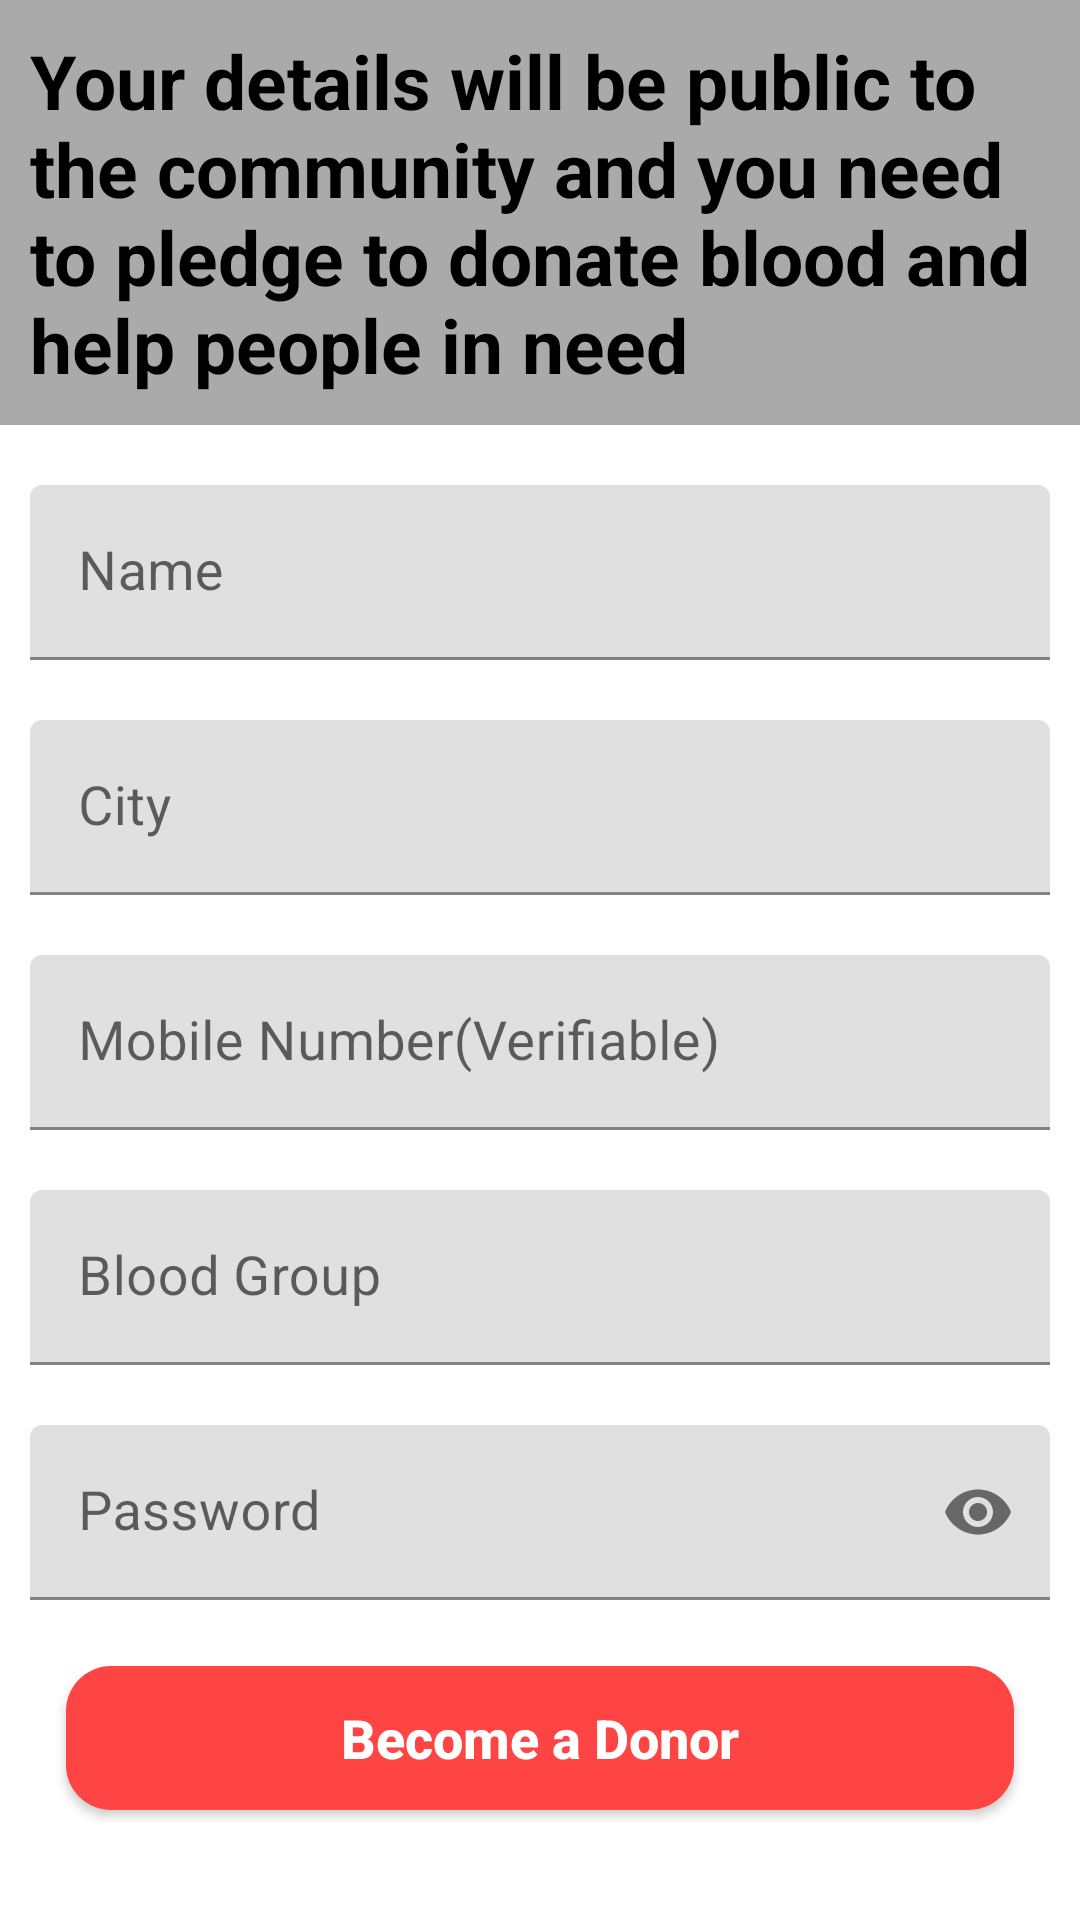

Produce the Android XML layout that renders to this screen, including the resource entries it uses.
<!-- AndroidManifest.xml: application theme Theme.FrontPeople -->
<!-- res/layout/activity_register.xml -->
<?xml version="1.0" encoding="utf-8"?>
<ScrollView
    xmlns:android="http://schemas.android.com/apk/res/android"
    xmlns:app="http://schemas.android.com/apk/res-auto"
    xmlns:tools="http://schemas.android.com/tools"
    android:layout_width="match_parent"
    android:layout_height="match_parent"
    android:background="@android:color/white"
    tools:context=".Activities.RegisterActivity">

   <LinearLayout
       android:orientation="vertical"
       android:layout_width="match_parent"
       android:layout_height="wrap_content">

       <TextView
           android:textColor="@android:color/black"
           android:background="@android:color/darker_gray"
           android:textStyle="bold"
           android:textSize="25sp"
           android:padding="10dp"
           android:text="Your details will be public to the community and you need to pledge to donate blood and help people in need"
           android:layout_width="match_parent"
           android:layout_height="wrap_content"/>

       <com.google.android.material.textfield.TextInputLayout
           android:layout_marginTop="20dp"
           android:layout_marginStart="10dp"
           android:layout_marginEnd="10dp"
           android:layout_width="match_parent"
           android:layout_height="wrap_content">
           <EditText
               android:id="@+id/name"
               android:textSize="18sp"
               android:textColor="@android:color/black"
               android:hint="Name"
               android:layout_width="match_parent"
               android:layout_height="wrap_content"/>
       </com.google.android.material.textfield.TextInputLayout>

       <com.google.android.material.textfield.TextInputLayout
           android:layout_marginTop="20dp"
           android:layout_marginStart="10dp"
           android:layout_marginEnd="10dp"
           android:layout_width="match_parent"
           android:layout_height="wrap_content">
           <EditText
               android:id="@+id/city"
               android:textSize="18sp"
               android:textColor="@android:color/black"
               android:hint="City"
               android:layout_width="match_parent"
               android:layout_height="wrap_content"/>
       </com.google.android.material.textfield.TextInputLayout>

       <com.google.android.material.textfield.TextInputLayout
           android:layout_marginTop="20dp"
           android:layout_marginStart="10dp"
           android:layout_marginEnd="10dp"
           android:layout_width="match_parent"
           android:layout_height="wrap_content">
           <EditText
               android:id="@+id/number"
               android:textSize="18sp"
               android:textColor="@android:color/black"
               android:hint="Mobile Number(Verifiable)"
               android:inputType="number"
               android:layout_width="match_parent"
               android:layout_height="wrap_content"/>
       </com.google.android.material.textfield.TextInputLayout>

       <com.google.android.material.textfield.TextInputLayout
           android:layout_marginTop="20dp"
           android:layout_marginStart="10dp"
           android:layout_marginEnd="10dp"
           android:layout_width="match_parent"
           android:layout_height="wrap_content">
           <EditText
               android:id="@+id/blood_group"
               android:textSize="18sp"
               android:textColor="@android:color/black"
               android:hint="Blood Group"
               android:layout_width="match_parent"
               android:layout_height="wrap_content"/>
       </com.google.android.material.textfield.TextInputLayout>

       <com.google.android.material.textfield.TextInputLayout
           android:layout_marginTop="20dp"
           android:layout_marginStart="10dp"
           android:layout_marginEnd="10dp"
           app:passwordToggleEnabled="true"
           android:layout_width="match_parent"
           android:layout_height="wrap_content">
           <EditText
               android:id="@+id/password"
               android:textSize="18sp"
               android:textColor="@android:color/black"
               android:hint="Password"
               android:inputType="textPassword"
               android:layout_width="match_parent"
               android:layout_height="wrap_content"/>
       </com.google.android.material.textfield.TextInputLayout>

       <Button
           android:id="@+id/submit_button"
           android:textColor="@android:color/white"
           android:textSize="18sp"
           android:textStyle="bold"
           android:background="@drawable/button_bg"
           android:textAllCaps="false"
           android:text="Become a Donor"
           android:layout_margin="22dp"
           android:layout_width="match_parent"
           android:layout_height="wrap_content"/>
   </LinearLayout>

</ScrollView>
<!-- resources referenced by this layout -->
<resources>
  <!-- drawable button_bg (drawable) -->
  <?xml version="1.0" encoding="utf-8"?>
  <shape xmlns:android="http://schemas.android.com/apk/res/android"
      android:shape="rectangle">
  
      <corners
          android:radius="15dp"/>
  
      <solid
          android:color="@android:color/holo_red_light"/>
  
  
  
  </shape>
  <style name="Theme.FrontPeople" parent="Theme.MaterialComponents.DayNight.NoActionBar">
          
          <item name="colorPrimary">@color/purple_500</item>
          <item name="colorPrimaryVariant">@color/purple_700</item>
          <item name="colorOnPrimary">@color/white</item>
          
          <item name="colorSecondary">@color/teal_200</item>
          <item name="colorSecondaryVariant">@color/teal_700</item>
          <item name="colorOnSecondary">@color/black</item>
          
          <item name="android:statusBarColor" tools:targetApi="l">?attr/colorPrimaryVariant</item>
          
      </style>
  <color name="purple_500">#FF6200EE</color>
  <color name="purple_700">#FF3700B3</color>
  <color name="white">#FFFFFFFF</color>
  <color name="teal_200">#FF03DAC5</color>
  <color name="teal_700">#FF018786</color>
  <color name="black">#FF000000</color>
</resources>
